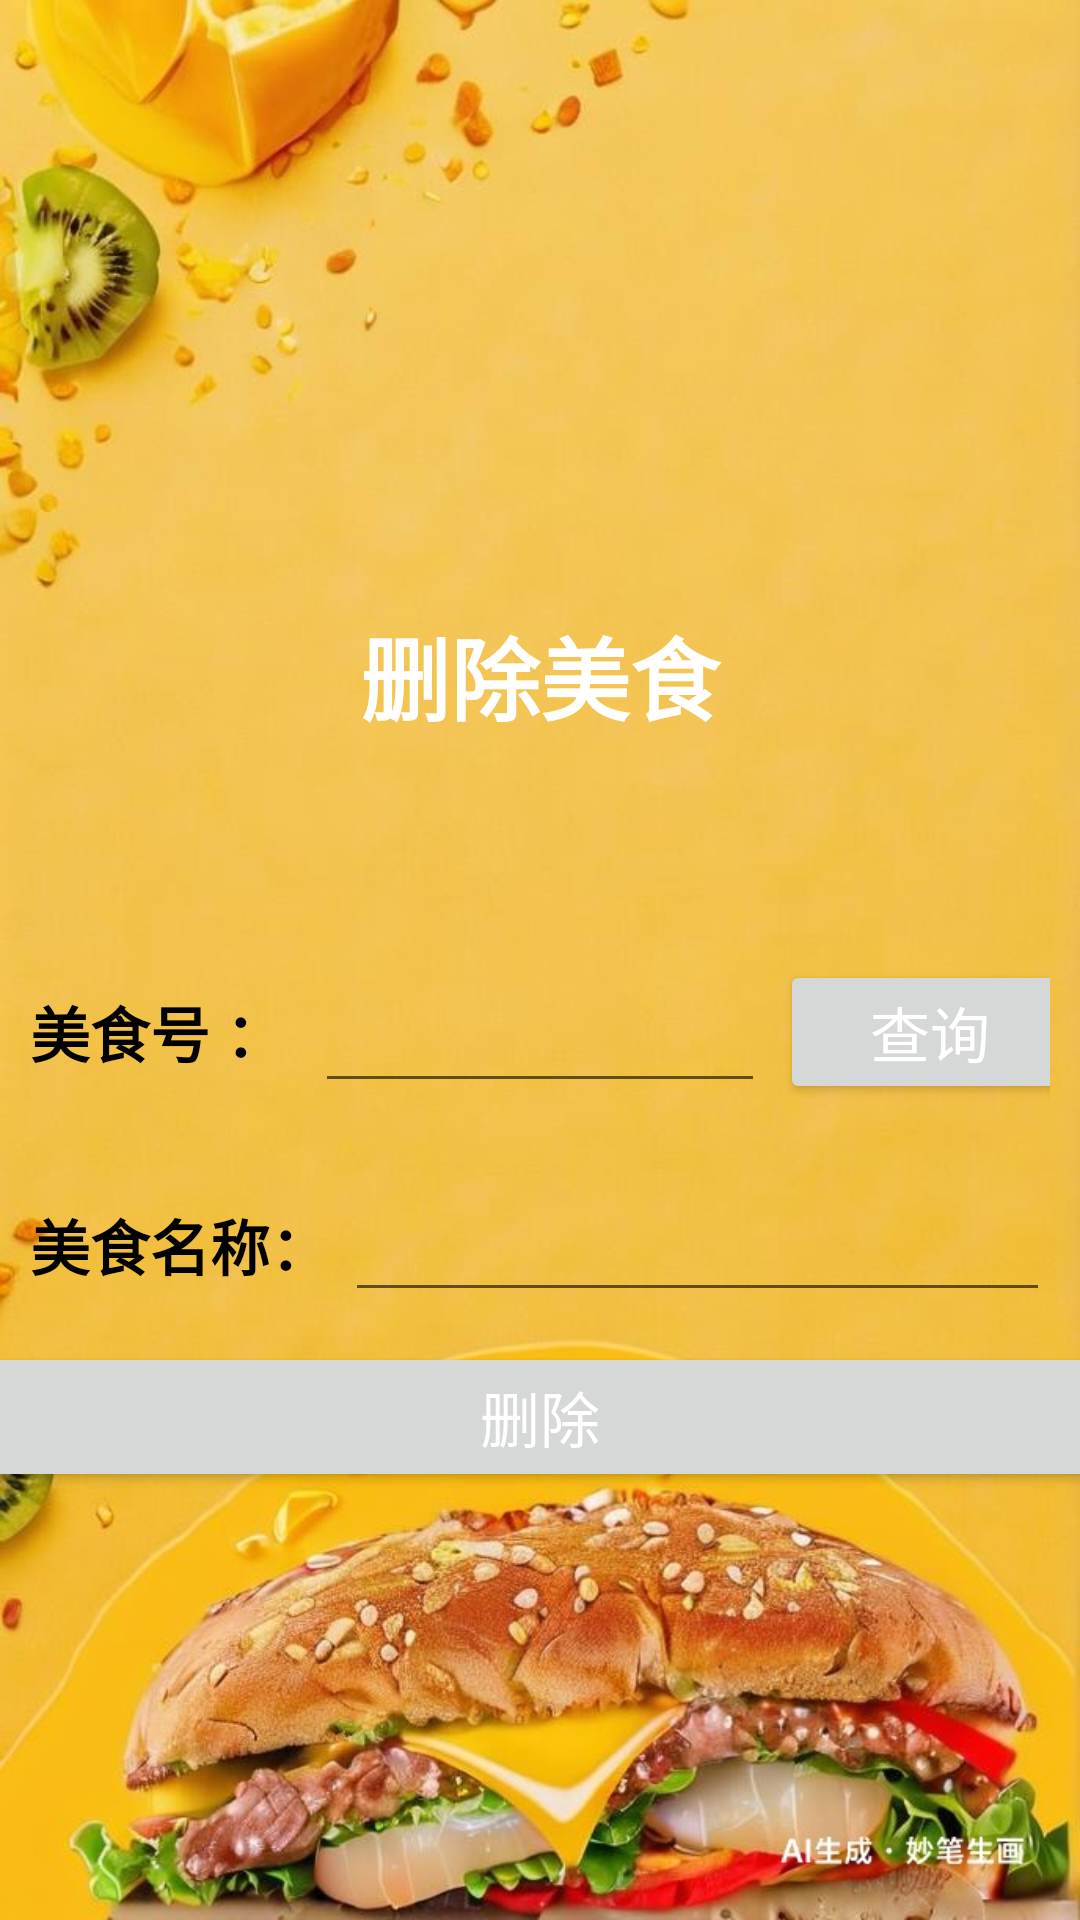

Reconstruct the res/layout file that produces this screen, plus the resources it refers to.
<!-- AndroidManifest.xml: application theme Theme.Rehearsal_Appointment -->
<!-- res/layout/activity_delete.xml -->
<?xml version="1.0" encoding="utf-8"?>
<LinearLayout xmlns:android="http://schemas.android.com/apk/res/android"
    android:id="@+id/activity_register"
    android:layout_width="match_parent"
    android:layout_height="match_parent"
    android:background="@drawable/denglubeijing"
    android:orientation="vertical">

    <TextView
        android:id="@+id/textView"
        android:layout_width="match_parent"
        android:layout_height="150dp"
        android:gravity="center"
        android:text="删除美食"
        android:textStyle="bold"
        android:layout_marginTop="150dp"
        android:textColor="#FFFFFF"
        android:textSize="30sp" />


    <LinearLayout
        android:layout_width="match_parent"
        android:layout_height="wrap_content"
        android:layout_centerVertical="true"
        android:layout_marginLeft="10dp"
        android:layout_marginTop="20dp"
        android:layout_marginRight="10dp"
        android:layout_marginBottom="5dp">

        <TextView
            android:layout_width="wrap_content"
            android:layout_height="match_parent"
            android:gravity="center"
            android:text="美食号 ： "
            android:textColor="#000000"
            android:textSize="20sp"
            android:textStyle="bold"/>
        <EditText
            android:id="@+id/RehearsalId"
            android:layout_width="150dp"
            android:layout_height="wrap_content"
            android:layout_marginLeft="5dp"
            android:textColor="#000000"

            android:padding="10dp" />

        <Button
            android:id="@+id/btn_search"
            android:layout_width="100dp"
            android:layout_height="wrap_content"
            android:layout_marginLeft="5dp"
            android:layout_marginRight="5dp"
            android:padding="5dp"
            android:text="查询"
            android:textColor="#ffffff"
            android:textSize="20sp" />
    </LinearLayout>

    <LinearLayout
        android:layout_width="match_parent"
        android:layout_height="wrap_content"
        android:layout_centerVertical="true"
        android:layout_marginTop="20dp"
        android:layout_marginBottom="5dp"
        android:layout_marginLeft="10dp"
        android:layout_marginRight="10dp"
        >

        <TextView
            android:layout_width="wrap_content"
            android:layout_height="match_parent"
            android:gravity="center"
            android:text="美食名称："
            android:textColor="#000000"
            android:textSize="20sp"
            android:textStyle="bold"/>

        <EditText
            android:id="@+id/Bandname"
            android:layout_width="match_parent"
            android:layout_height="wrap_content"
            android:layout_marginLeft="5dp"
            android:textColor="#000000"
            android:padding="10dp" />
    </LinearLayout>





















































    <Button
        android:id="@+id/btn_delete"
        android:layout_width="415dp"
        android:layout_height="50dp"
        android:layout_gravity="center_horizontal"
        android:layout_marginLeft="35dp"
        android:layout_marginTop="5dp"
        android:layout_marginRight="35dp"
        android:text="删除"
        android:textColor="#FFFFFF"
        android:textSize="20sp" />


</LinearLayout>
<!-- resources referenced by this layout -->
<resources>
  <!-- drawable denglubeijing: jpg bitmap (drawable, 81545 bytes) -->
  <style name="Theme.Rehearsal_Appointment" parent="Theme.MaterialComponents.DayNight.DarkActionBar">
          
          <item name="colorPrimary">@color/blue_500</item>
          <item name="colorPrimaryVariant">@color/blue_700</item>
          <item name="colorOnPrimary">@color/white</item>
          
          <item name="colorSecondary">@color/teal_200</item>
          <item name="colorSecondaryVariant">@color/teal_700</item>
          <item name="colorOnSecondary">@color/black</item>
          
          <item name="android:statusBarColor">?attr/colorPrimaryVariant</item>
          
      </style>
  <color name="blue_500">#ac7434</color>
  <color name="blue_700">#ac7434</color>
  <color name="white">#FFFFFFFF</color>
  <color name="teal_200">#FF03DAC5</color>
  <color name="teal_700">#FF018786</color>
  <color name="black">#FF000000</color>
</resources>
